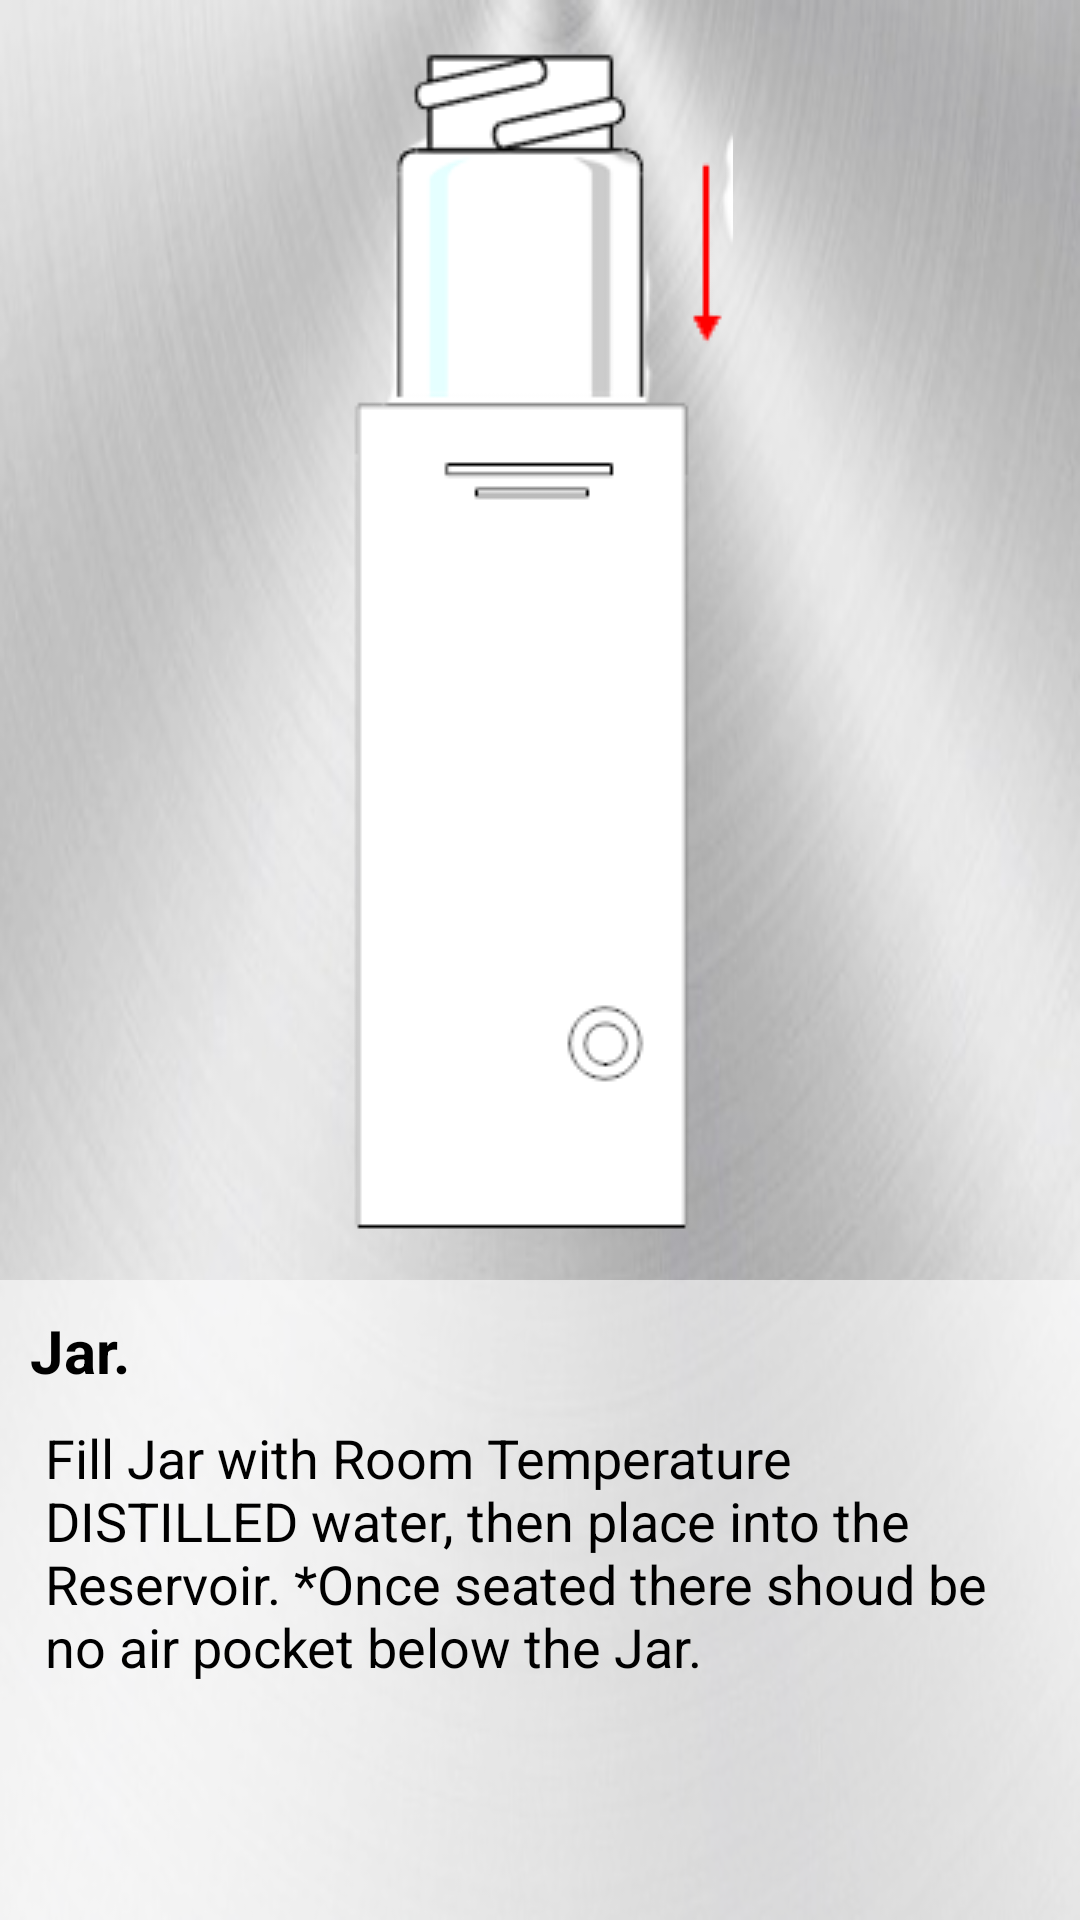

Layout XML and referenced resources for this Android screen:
<!-- AndroidManifest.xml: application theme AppTheme -->
<!-- res/layout/fragment_instruct_tab2.xml -->
<?xml version="1.0" encoding="utf-8"?>
<RelativeLayout
	xmlns:android="http://schemas.android.com/apk/res/android"
	android:orientation="vertical"
	android:layout_width="match_parent"
	android:layout_height="wrap_content"
	android:background="@drawable/carbon2a">

	<LinearLayout
		android:orientation="vertical"
		android:layout_width="match_parent"
		android:layout_height="match_parent">

		<LinearLayout
            android:layout_height="match_parent"
            android:layout_width="match_parent"
            android:orientation="vertical"
            android:background="#11FFFFFF"
            android:id="@+id/fragmentinstructtab2LinearLayout1"
            android:gravity="center_vertical|center_horizontal"
            android:layout_marginBottom="0dp"
			android:layout_weight="1">

            <ImageView
                android:layout_width="wrap_content"
                android:layout_height="wrap_content"
                android:id="@+id/imageView5"
                android:src="@drawable/tab2"
                android:layout_gravity="center"
                android:layout_marginTop="10dp"
                android:layout_marginBottom="10dp"/>

        </LinearLayout>

		<LinearLayout
            android:layout_height="match_parent"
            android:layout_width="match_parent"
            android:orientation="vertical"
            android:background="#99FFFFFF"
            android:layout_below="@id/fragmentinstructtab2LinearLayout1"
            android:gravity="top"
			android:layout_weight="2">

            <LinearLayout
                android:layout_height="wrap_content"
                android:layout_width="match_parent"
                android:orientation="vertical"
                android:gravity="top"
                android:id="@+id/fragmentinstructtab2LinearLayout2">

                <TextView
                    android:layout_width="wrap_content"
                    android:layout_height="wrap_content"
                    android:text="Jar."
                    android:id="@+id/textView3"
                    android:textSize="20sp"
                    android:textAlignment="textStart"
                    android:textColor="#000000"
                    android:nestedScrollingEnabled="false"
                    android:elegantTextHeight="false"
                    android:textStyle="bold"
                    android:layout_above="@+id/textView6"
                    android:layout_alignLeft="@+id/textView6"
                    android:layout_alignStart="@+id/textView6"
                    android:layout_marginStart="10dp"
                    android:layout_marginTop="10dp"/>

            </LinearLayout>

            <LinearLayout
                android:layout_height="wrap_content"
                android:layout_width="wrap_content"
                android:orientation="vertical"
                android:layout_below="@id/fragmentinstructtab2LinearLayout2"
                android:id="@+id/fragmentinstructtab2LinearLayout3">

                <TextView
                    android:layout_width="wrap_content"
                    android:layout_height="match_parent"
                    android:text="Fill Jar with Room Temperature DISTILLED water, then place into the Reservoir. *Once seated there shoud be no air pocket below the Jar."
                    android:id="@+id/textView6"
                    android:textSize="18sp"
                    android:textAlignment="textStart"
                    android:textColor="#000000"
                    android:textStyle="normal"
                    android:nestedScrollingEnabled="false"
                    android:elegantTextHeight="false"
                    android:layout_gravity="center"
                    android:height="200dp"
                    android:layout_marginLeft="15dp"
                    android:layout_marginRight="15dp"
                    android:layout_marginTop="10dp"
                    android:layout_marginBottom="10dp"/>

            </LinearLayout>

        </LinearLayout>
	</LinearLayout>

</RelativeLayout>
<!-- resources referenced by this layout -->
<resources>
  <!-- drawable carbon2a: png bitmap (drawable, 104782 bytes) -->
  <!-- drawable tab2: png bitmap (drawable, 21920 bytes) -->
  <style name="AppTheme" parent="Theme.AppCompat.NoActionBar">
          
          <item name="colorPrimary">@color/colorPrimary</item>
          <item name="colorPrimaryDark">@color/colorPrimaryDark</item>
          <item name="colorAccent">#002bff </item>
          <item name="android:actionBarTabTextStyle">@style/ActionBarTabText</item>
      </style>
  <color name="colorPrimary">#d4d5da</color>
  <color name="colorPrimaryDark">#000000</color>
  <style name="ActionBarTabText" parent="@android:style/Widget.Holo.ActionBar.TabText">
          <item name="android:textColor">#000000</item>
      </style>
</resources>
